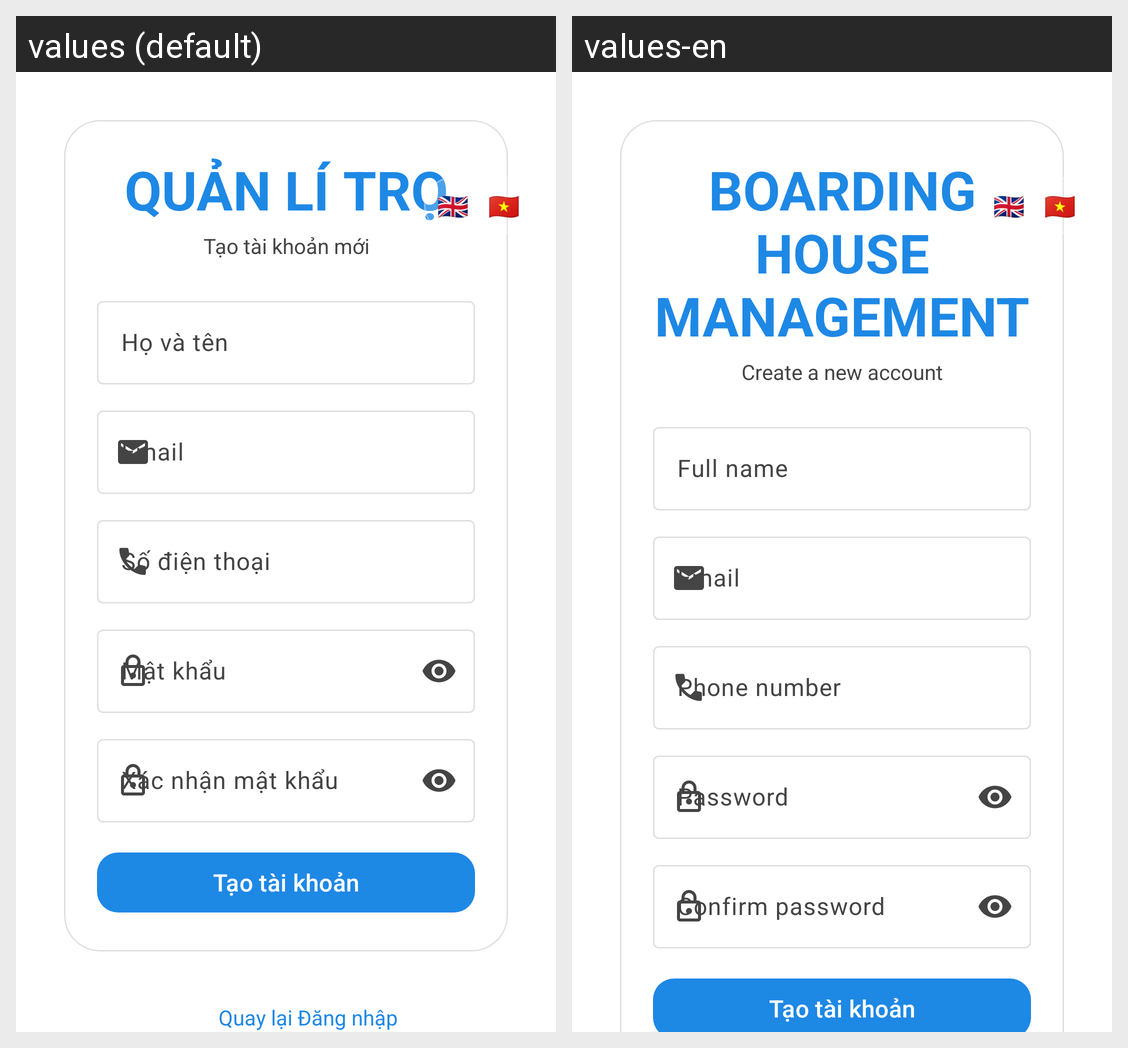

Here is an Android app screen in its default locale and in the app's own translations. Write out the translated-string differences for the strings that appear on this screen.
Android screen res/layout/activity_sign_up.xml rendered under 2 locales, left to right: values (default), values-en. Device: Nexus 5 (rendered at 1080×1920; each locale shown at half size, 540×960, under a caption strip naming it); theme Theme.MyApplication.
Strings drawn on this screen, with the default value and each locale's value (text and hints the layout hard-codes, and strings that could not be matched under every locale, appear in the picture but are not listed):

app_subtitle_manage_rental_upper
  values: QUẢN LÍ TRỌ
  values-en: BOARDING HOUSE MANAGEMENT

create_new_account
  values: Tạo tài khoản mới
  values-en: Create a new account

full_name
  values: Họ và tên
  values-en: Full name

email
  values: Email
  values-en: Email

phone_number
  values: Số điện thoại
  values-en: Phone number

password
  values: Mật khẩu
  values-en: Password

confirm_password
  values: Xác nhận mật khẩu
  values-en: Confirm password

create_account_action
  values: Tạo tài khoản
  values-en: Tạo tài khoản  [not translated; the default value is used]
